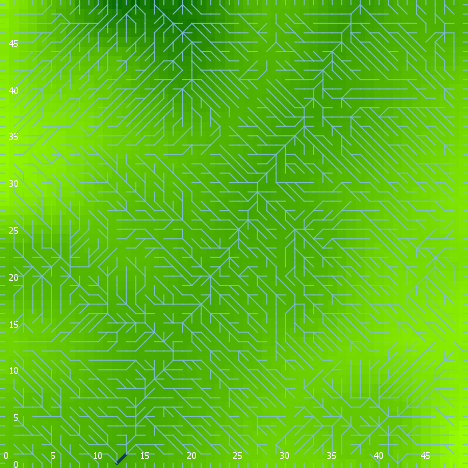

Source data for this figure (header and first rows):
export-world data (NetLogo 6.0.4)
land_05_withInitialEcologicalCommunity.n…
06/24/2020 22:55:46:095 +0100
RANDOM STATE
0 0 -1727483681 408 -0.3264521602626881 …
GLOBALS
min-pxcor, max-pxcor, min-pycor, max-pycor, perspective, subject, nextIndex, directed-links, ticks, display-mode, ecol_brushfrequencyinflection, ecol_brushfrequencyrate, ecol_grassfrequencyinflection, ecol_grassfrequencyrate, ecol_woodfrequencyinflection, ecol_woodfrequencyrate, elevationdistribution, elev_algorithm-style, elev_featureanglerange, elev_inversioniterations, elev_noise, elev_numdepressions, elev_numprotuberances, elev_numranges
0, 49, 0, 49, 0, nobody, 2600, "UNDIRECTED", -1, "elevation (m)", 5.83, 0.03958, 4.175, 0.1996, 27.05, 0.03045, [51.43267625104616 50.27290905765723 42.…, "C#", 26.79, 0.2736, 2.86, 10, 1, 69
TURTLES
who, color, heading, xcor, ycor, shape, label, label-color, breed, hidden?, size, pen-size, pen-mode, numpoints
0, 135, 143, 23, 32, "default", "", 9.9, {breed flowholders}, true, 1, 1, "up", 
1, 15, 17, 34, 25, "default", "", 9.9, {breed flowholders}, true, 1, 1, "up", 
2, 97, 0, 43, 49, "line half", "", 9.9, {breed flowholders}, false, 1, 1, "up", 
3, 95, 197, 2, 3, "default", "", 9.9, {breed flowholders}, true, 1, 1, "up", 
4, 95, 298, 5, 29, "default", "", 9.9, {breed flowholders}, true, 1, 1, "up", 
5, 75, 192, 26, 8, "default", "", 9.9, {breed flowholders}, true, 1, 1, "up", 
6, 105, 176, 46, 38, "default", "", 9.9, {breed flowholders}, true, 1, 1, "up", 
7, 135, 81, 26, 24, "default", "", 9.9, {breed flowholders}, true, 1, 1, "up", 
8, 25, 91, 28, 40, "default", "", 9.9, {breed flowholders}, true, 1, 1, "up", 
9, 115, 155, 29, 22, "default", "", 9.9, {breed flowholders}, true, 1, 1, "up", 
10, 135, 263, 10, 27, "default", "", 9.9, {breed flowholders}, true, 1, 1, "up", 
11, 5, 129, 7, 35, "default", "", 9.9, {breed flowholders}, true, 1, 1, "up", 
12, 97, 270, 0, 14, "line half", "", 9.9, {breed flowholders}, false, 1, 1, "up", 
13, 95, 58, 22, 24, "default", "", 9.9, {breed flowholders}, true, 1, 1, "up", 
14, 25, 86, 12, 8, "default", "", 9.9, {breed flowholders}, true, 1, 1, "up", 
15, 85, 278, 39, 36, "default", "", 9.9, {breed flowholders}, true, 1, 1, "up", 
16, 75, 124, 26, 13, "default", "", 9.9, {breed flowholders}, true, 1, 1, "up", 
17, 75, 63, 9, 41, "default", "", 9.9, {breed flowholders}, true, 1, 1, "up", 
18, 15, 274, 9, 2, "default", "", 9.9, {breed flowholders}, true, 1, 1, "up", 
19, 35, 66, 24, 47, "default", "", 9.9, {breed flowholders}, true, 1, 1, "up", 
20, 75, 182, 43, 42, "default", "", 9.9, {breed flowholders}, true, 1, 1, "up", 
21, 135, 263, 12, 43, "default", "", 9.9, {breed flowholders}, true, 1, 1, "up", 
22, 15, 225, 30, 46, "default", "", 9.9, {breed flowholders}, true, 1, 1, "up", 
23, 95, 21, 48, 23, "default", "", 9.9, {breed flowholders}, true, 1, 1, "up", 
24, 105, 28, 7, 24, "default", "", 9.9, {breed flowholders}, true, 1, 1, "up", 
25, 115, 75, 21, 17, "default", "", 9.9, {breed flowholders}, true, 1, 1, "up", 
26, 115, 60, 6, 32, "default", "", 9.9, {breed flowholders}, true, 1, 1, "up", 
27, 105, 181, 47, 2, "default", "", 9.9, {breed flowholders}, true, 1, 1, "up", 
28, 65, 12, 22, 8, "default", "", 9.9, {breed flowholders}, true, 1, 1, "up", 
29, 135, 133, 30, 8, "default", "", 9.9, {breed flowholders}, true, 1, 1, "up", 
30, 75, 190, 39, 26, "default", "", 9.9, {breed flowholders}, true, 1, 1, "up", 
31, 85, 114, 34, 14, "default", "", 9.9, {breed flowholders}, true, 1, 1, "up", 
32, 75, 288, 20, 32, "default", "", 9.9, {breed flowholders}, true, 1, 1, "up", 
33, 45, 296, 15, 42, "default", "", 9.9, {breed flowholders}, true, 1, 1, "up", 
34, 75, 100, 40, 37, "default", "", 9.9, {breed flowholders}, true, 1, 1, "up", 
35, 97, 270, 0, 9, "line half", "", 9.9, {breed flowholders}, false, 1, 1, "up", 
36, 95, 317, 15, 47, "default", "", 9.9, {breed flowholders}, true, 1, 1, "up", 
37, 75, 97, 27, 5, "default", "", 9.9, {breed flowholders}, true, 1, 1, "up", 
38, 45, 120, 22, 27, "default", "", 9.9, {breed flowholders}, true, 1, 1, "up", 
39, 5, 187, 30, 26, "default", "", 9.9, {breed flowholders}, true, 1, 1, "up", 
40, 85, 97, 48, 42, "default", "", 9.9, {breed flowholders}, true, 1, 1, "up", 
41, 55, 354, 5, 26, "default", "", 9.9, {breed flowholders}, true, 1, 1, "up", 
42, 97, 0, 8, 49, "line half", "", 9.9, {breed flowholders}, false, 1, 1, "up", 
43, 105, 221, 12, 9, "default", "", 9.9, {breed flowholders}, true, 1, 1, "up", 
44, 5, 216, 47, 16, "default", "", 9.9, {breed flowholders}, true, 1, 1, "up", 
45, 15, 348, 45, 8, "default", "", 9.9, {breed flowholders}, true, 1, 1, "up", 
46, 85, 108, 45, 24, "default", "", 9.9, {breed flowholders}, true, 1, 1, "up", 
47, 135, 112, 39, 22, "default", "", 9.9, {breed flowholders}, true, 1, 1, "up", 
48, 85, 137, 46, 10, "default", "", 9.9, {breed flowholders}, true, 1, 1, "up", 
49, 115, 359, 31, 48, "default", "", 9.9, {breed flowholders}, true, 1, 1, "up", 
50, 97, 180, 40, 0, "line half", "", 9.9, {breed flowholders}, false, 1, 1, "up", 
... 10,144 more rows
